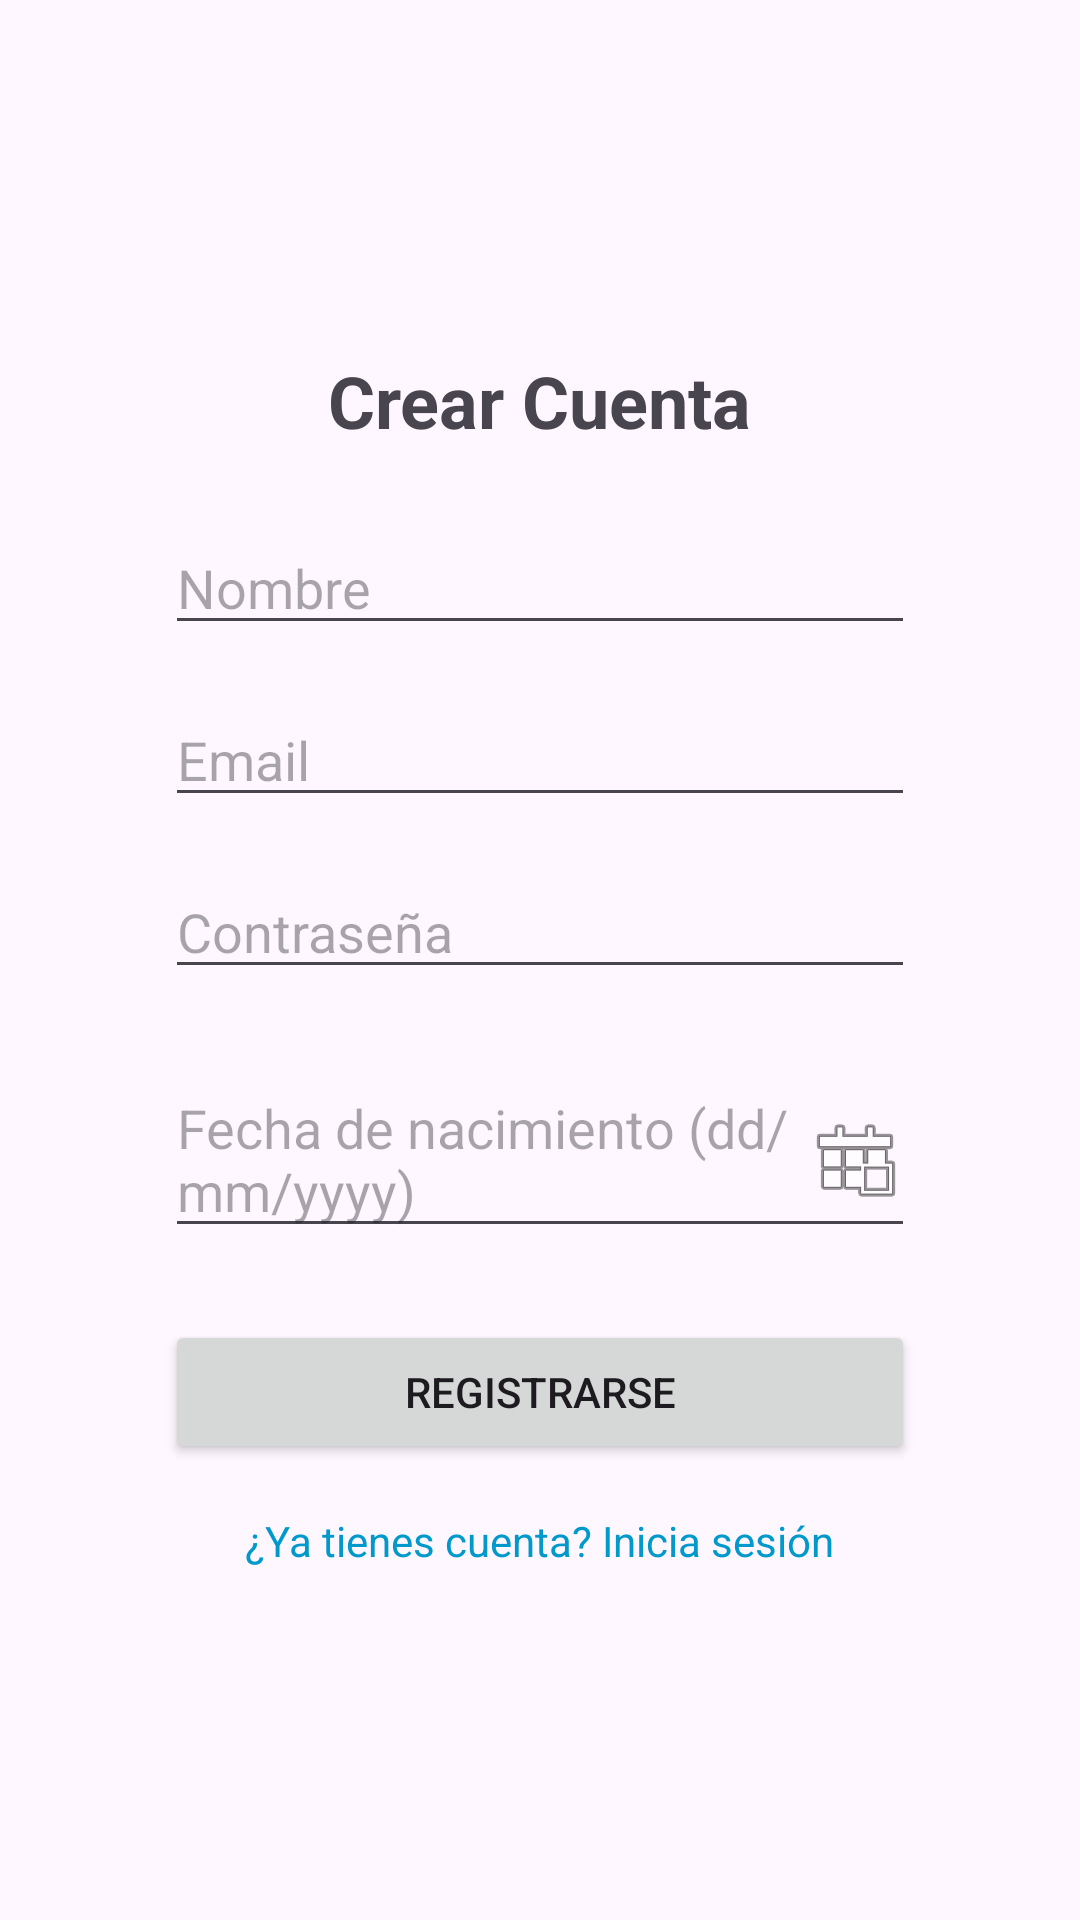

This screen was rendered from an Android layout file. Write that file and the resources it references.
<!-- AndroidManifest.xml: application theme Theme.AppMoviltfg -->
<!-- res/layout/activity_register.xml -->
<?xml version="1.0" encoding="utf-8"?>
<androidx.constraintlayout.widget.ConstraintLayout
    xmlns:android="http://schemas.android.com/apk/res/android"
    xmlns:app="http://schemas.android.com/apk/res-auto"
    xmlns:tools="http://schemas.android.com/tools"
    android:id="@+id/register_layout"
    android:layout_width="match_parent"
    android:layout_height="match_parent"
    tools:context=".Fragments.RegisterFragment">

    <LinearLayout
        android:id="@+id/register_container"
        android:layout_width="0dp"
        android:layout_height="wrap_content"
        android:orientation="vertical"
        android:gravity="center_horizontal"
        app:layout_constraintTop_toTopOf="parent"
        app:layout_constraintBottom_toBottomOf="parent"
        app:layout_constraintStart_toStartOf="parent"
        app:layout_constraintEnd_toEndOf="parent">

        <TextView
            android:id="@+id/tv_register_title"
            android:layout_width="wrap_content"
            android:layout_height="wrap_content"
            android:text="Crear Cuenta"
            android:textSize="24sp"
            android:textStyle="bold"
            android:layout_marginBottom="24dp"/>

        <EditText
            android:id="@+id/et_nombre"
            android:layout_width="250dp"
            android:layout_height="wrap_content"
            android:hint="Nombre"
            android:inputType="textPersonName"
            android:layout_marginBottom="16dp"/>


        <EditText
            android:id="@+id/et_email"
            android:layout_width="250dp"
            android:layout_height="wrap_content"
            android:hint="Email"
            android:inputType="textEmailAddress"
            android:layout_marginBottom="16dp"/>

        <EditText
            android:id="@+id/et_password"
            android:layout_width="250dp"
            android:layout_height="wrap_content"
            android:hint="Contraseña"
            android:inputType="textPassword"
            android:layout_marginBottom="24dp"/>

        <EditText
            android:id="@+id/et_fecha_nacimiento"
            android:layout_width="250dp"
            android:layout_height="wrap_content"
            android:hint="Fecha de nacimiento (dd/mm/yyyy)"
            android:focusable="false"
            android:inputType="none"
            android:drawableEnd="@android:drawable/ic_menu_today"
            android:layout_marginBottom="24dp"/>

        <Button
            android:id="@+id/btn_register"
            android:layout_width="250dp"
            android:layout_height="wrap_content"
            android:text="Registrarse"
            android:layout_marginBottom="16dp"/>

        <TextView
            android:id="@+id/tv_go_login"
            android:layout_width="wrap_content"
            android:layout_height="wrap_content"
            android:text="¿Ya tienes cuenta? Inicia sesión"
            android:textColor="@android:color/holo_blue_dark"
            android:textSize="14sp"/>
    </LinearLayout>
</androidx.constraintlayout.widget.ConstraintLayout>
<!-- resources referenced by this layout -->
<resources>
  <style name="Theme.AppMoviltfg" parent="Base.Theme.AppMoviltfg" />
  <style name="Base.Theme.AppMoviltfg" parent="Theme.Material3.DayNight.NoActionBar">
          
          
      </style>
</resources>
